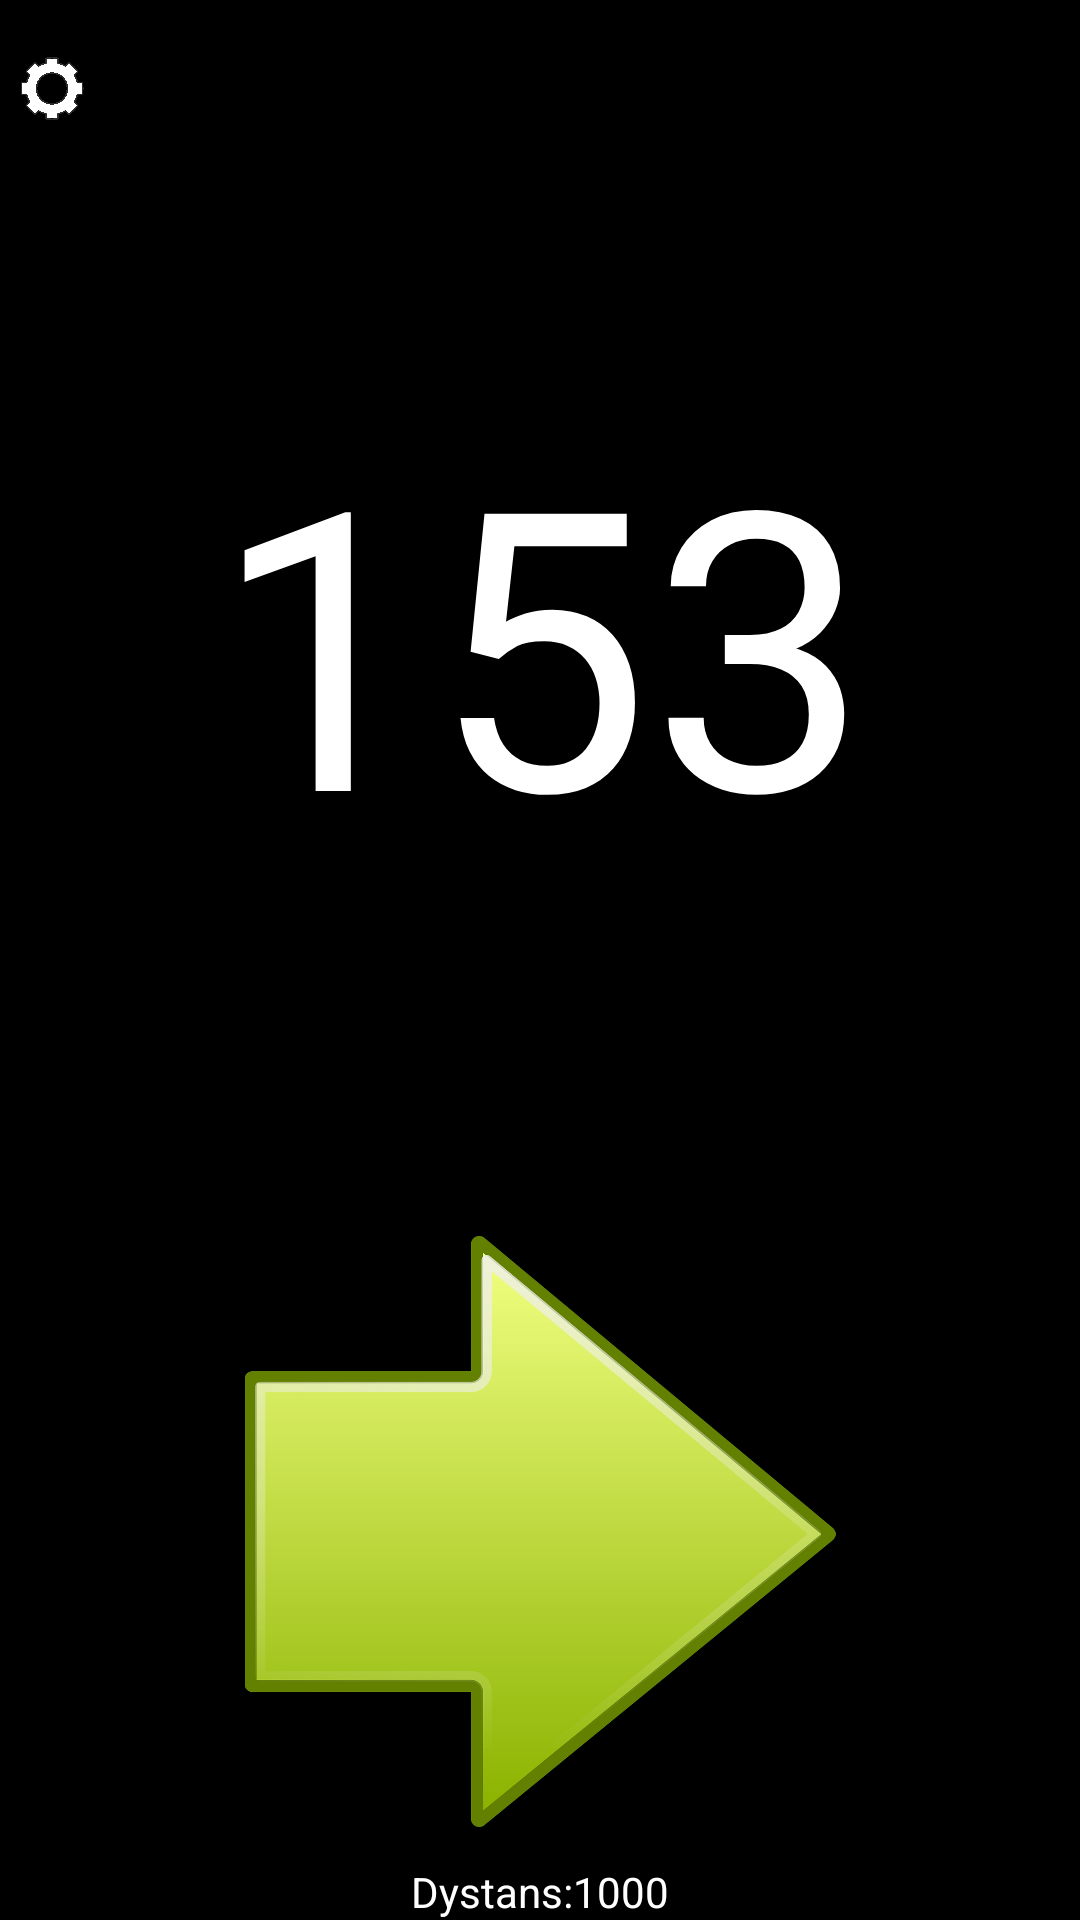

Produce the Android XML layout that renders to this screen, including the resource entries it uses.
<!-- AndroidManifest.xml: application theme Theme.SpeedMeterVigo -->
<!-- res/layout/activity_main.xml -->
<?xml version="1.0" encoding="utf-8"?>
<android.support.constraint.ConstraintLayout xmlns:android="http://schemas.android.com/apk/res/android"
    xmlns:app="http://schemas.android.com/apk/res-auto"
    xmlns:tools="http://schemas.android.com/tools"
    android:layout_width="match_parent"
    android:layout_height="match_parent"
    android:background="#000000"
    tools:context="MainActivity">
    >

    <TextView
        android:id="@+id/speed"
        android:layout_width="249dp"
        android:layout_height="168dp"
        android:gravity="center"
        android:text="153"
        android:textColor="#FFFFFF"
        android:textSize="130sp"
        app:layout_constraintBottom_toTopOf="@+id/arrow"
        app:layout_constraintEnd_toEndOf="parent"
        app:layout_constraintHorizontal_bias="0.5"
        app:layout_constraintStart_toStartOf="parent"
        app:layout_constraintTop_toTopOf="parent"
        app:layout_constraintVertical_bias="0.518"
        tools:ignore="MissingConstraints" />

    <ImageView
        android:id="@+id/arrow"
        android:layout_width="252dp"
        android:layout_height="197dp"
        android:layout_marginBottom="12dp"
        android:gravity="center"
        app:layout_constraintBottom_toTopOf="@+id/distance"
        app:layout_constraintEnd_toEndOf="parent"
        app:layout_constraintStart_toStartOf="parent"
        app:srcCompat="@drawable/arrow"
        tools:ignore="MissingConstraints" />

    <TextView
        android:id="@+id/distance"
        android:layout_width="wrap_content"
        android:layout_height="wrap_content"
        android:ems="10"
        android:gravity="center"
        android:text="Dystans:1000"
        android:textColor="#FFFFFF"
        app:layout_constraintBottom_toBottomOf="parent"
        app:layout_constraintEnd_toEndOf="parent"
        app:layout_constraintStart_toStartOf="parent"

        />

    <ImageView
        android:id="@+id/menu_icon"
        android:layout_width="26dp"
        android:layout_height="21dp"
        android:src="@drawable/gear"
        app:layout_constraintBottom_toTopOf="@+id/speed"
        app:layout_constraintEnd_toEndOf="parent"
        app:layout_constraintHorizontal_bias="0.013"
        app:layout_constraintStart_toStartOf="parent"
        app:layout_constraintTop_toTopOf="parent"
        app:layout_constraintVertical_bias="0.181" />
</android.support.constraint.ConstraintLayout>
<!-- resources referenced by this layout -->
<resources>
  <!-- drawable arrow: png bitmap (drawable, 141195 bytes) -->
  <!-- drawable gear: png bitmap (drawable, 103883 bytes) -->
  <style name="Theme.SpeedMeterVigo" parent="Theme.AppCompat.Light.DarkActionBar">
          
          <item name="colorPrimary">@color/purple_500</item>
          <item name="colorPrimaryDark">@color/purple_700</item>
          <item name="colorAccent">@color/teal_200</item>
          
      </style>
  <!-- not gathered from this repository: default colours our renderer supplied (Android Studio template values) -->
  <color name="purple_500">#FF6200EE</color>
  <color name="purple_700">#FF3700B3</color>
  <color name="teal_200">#FF03DAC5</color>
</resources>
